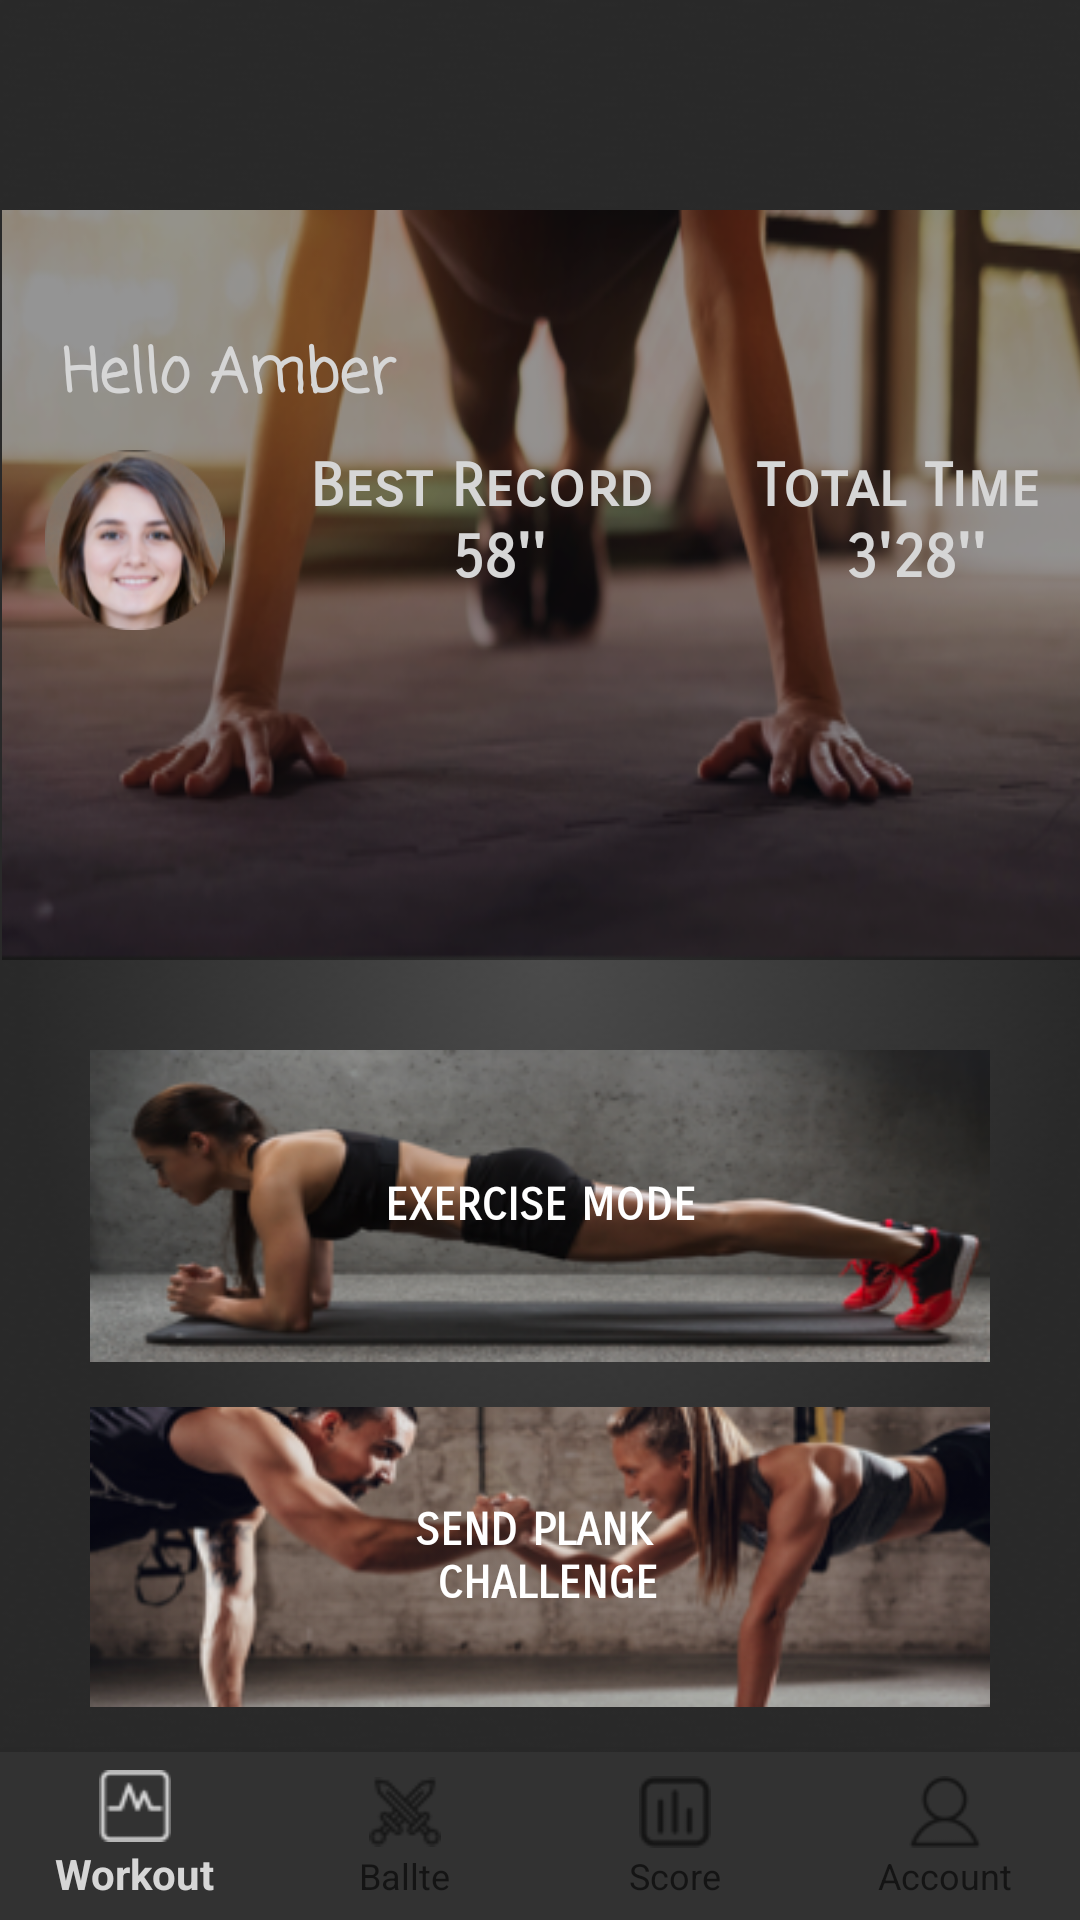

This screen was rendered from an Android layout file. Write that file and the resources it references.
<!-- AndroidManifest.xml: application theme AppTheme -->
<!-- res/layout/main_page.xml -->
<?xml version="1.0" encoding="utf-8"?>
<android.support.constraint.ConstraintLayout xmlns:android="http://schemas.android.com/apk/res/android"
    xmlns:app="http://schemas.android.com/apk/res-auto"
    xmlns:tools="http://schemas.android.com/tools"
    android:id="@+id/container"
    android:layout_width="match_parent"
    android:layout_height="match_parent"
    android:background="@drawable/background"
    tools:context=".MainActivity">

    <android.support.design.widget.BottomNavigationView
        android:id="@+id/navigation"
        android:layout_width="360dp"
        android:layout_height="wrap_content"
        android:background="#323232"
        app:labelVisibilityMode="labeled"
        app:layout_constraintBottom_toBottomOf="parent"
        app:menu="@menu/navigation"
        tools:layout_editor_absoluteX="30dp" />

    <Button
        android:id="@+id/button_start_planking"
        style="@style/Widget.AppCompat.Button.Colored"
        android:layout_width="300dp"
        android:layout_height="104dp"
        android:layout_marginStart="24dp"
        android:layout_marginEnd="24dp"
        android:layout_marginBottom="15dp"
        android:background="@drawable/exercisemode"
        android:fontFamily="sans-serif-smallcaps"
        android:text="@string/exercise_mode"
        android:textSize="15sp"
        android:textStyle="bold"
        app:layout_constraintBottom_toTopOf="@+id/button_send_plank_challenge"
        app:layout_constraintEnd_toEndOf="parent"
        app:layout_constraintHorizontal_bias="0.49"
        app:layout_constraintStart_toStartOf="parent" />

    <Button
        android:id="@+id/button_send_plank_challenge"
        style="@style/Widget.AppCompat.Button.Colored"
        android:layout_width="300dp"
        android:layout_height="100dp"
        android:layout_marginStart="24dp"
        android:layout_marginEnd="24dp"
        android:layout_marginBottom="15dp"
        android:background="@drawable/battlemode"
        android:fontFamily="sans-serif-smallcaps"
        android:text="@string/send_challenge"
        android:textSize="15sp"
        android:textStyle="bold"
        app:layout_constraintBottom_toTopOf="@+id/navigation"
        app:layout_constraintEnd_toEndOf="parent"
        app:layout_constraintHorizontal_bias="0.49"
        app:layout_constraintStart_toStartOf="parent"
        tools:text="SEND PLANK \n CHALLENGE" />

    <LinearLayout
        android:id="@+id/linearLayout4"
        android:layout_width="360dp"
        android:layout_height="250dp"
        android:layout_marginStart="31dp"
        android:layout_marginEnd="30dp"
        android:layout_marginBottom="30dp"
        android:background="@drawable/homepage"
        android:orientation="horizontal"
        app:layout_constraintBottom_toTopOf="@+id/button_start_planking"
        app:layout_constraintEnd_toEndOf="parent"
        app:layout_constraintStart_toStartOf="parent">

        <LinearLayout
            android:id="@+id/linear"
            android:layout_width="366dp"
            android:layout_height="164dp"
            android:layout_marginTop="20dp"
            android:orientation="vertical">

            <TextView
                android:id="@+id/greeting"
                android:layout_width="match_parent"
                android:layout_height="40dp"
                android:layout_marginStart="20dp"
                android:layout_marginTop="20dp"
                android:fontFamily="casual"
                android:text="@string/title_greeting"
                android:textColor="@color/colorPrimary"
                android:textSize="20sp"
                android:textStyle="bold" />

            <LinearLayout
                android:layout_width="match_parent"
                android:layout_height="match_parent"
                android:orientation="horizontal">

                <ImageView
                    android:id="@+id/imageView"
                    android:layout_width="60dp"
                    android:layout_height="60dp"
                    android:layout_weight="1"
                    android:contentDescription="@string/profile"
                    android:src="@drawable/user_profile"
                    app:srcCompat="@drawable/user_profile" />

                <TextView
                    android:id="@+id/best_record"
                    android:layout_width="wrap_content"
                    android:layout_height="wrap_content"
                    android:layout_weight="1"
                    android:fontFamily="sans-serif-smallcaps"
                    android:text="@string/best_record"
                    android:textAlignment="center"
                    android:textColor="@color/colorPrimary"
                    android:textSize="20sp"
                    android:textStyle="bold" />

                <TextView
                    android:id="@+id/textView4"
                    android:layout_width="wrap_content"
                    android:layout_height="wrap_content"
                    android:layout_weight="1"
                    android:fontFamily="sans-serif-smallcaps"
                    android:text="@string/total_time"
                    android:textAlignment="center"
                    android:textColor="@color/colorPrimary"
                    android:textSize="20sp"
                    android:textStyle="bold" />
            </LinearLayout>
        </LinearLayout>
    </LinearLayout>

</android.support.constraint.ConstraintLayout>
<!-- resources referenced by this layout -->
<resources>
  <color name="colorPrimary">#D6D6D6</color>
  <!-- drawable background: png bitmap (drawable, 82783 bytes) -->
  <!-- drawable battlemode: png bitmap (drawable, 73426 bytes) -->
  <!-- drawable exercisemode: png bitmap (drawable, 65934 bytes) -->
  <!-- drawable homepage: png bitmap (drawable, 122842 bytes) -->
  <!-- drawable user_profile: png bitmap (drawable, 17904 bytes) -->
  <string name="best_record">Best Record \n 58\'\'</string>
  <string name="exercise_mode">EXERCISE MODE</string>
  <string name="profile">profile</string>
  <string name="send_challenge">SEND PLANK \n CHALLENGE</string>
  <string name="title_greeting">Hello Amber\n</string>
  <string name="total_time">Total Time \n 3\'28\'\'</string>
  <style name="AppTheme" parent="Theme.AppCompat.Light.DarkActionBar">
          
          <item name="colorPrimary">@color/colorPrimary</item>
          <item name="colorPrimaryDark">@color/colorPrimaryDark</item>
          <item name="colorAccent">@color/colorAccent</item>
      </style>
  <color name="colorPrimaryDark">#00574B</color>
  <color name="colorAccent">#D81B60</color>
</resources>
